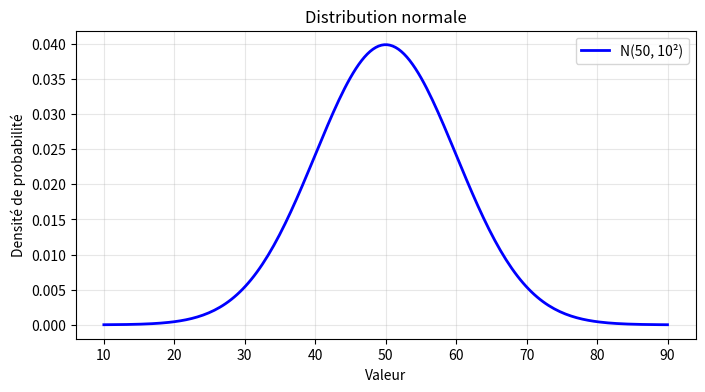

Recreate this plot in Python.
import numpy as np
import matplotlib.pyplot as plt
from scipy import stats
from scipy.stats import (
    norm,
    ttest_ind,
    linregress,
    f_oneway,
    binom,
    pearsonr,
    spearmanr,
)
import pandas as pd

# Exercice 1 : Utilisation de base de SciPy
print("=" * 50)
print("Exercice 1 : Version de SciPy")
print("=" * 50)
import scipy

print("Version de SciPy :", scipy.__version__)
print()

# Exercice 2 : Statistiques descriptives
print("=" * 50)
print("Exercice 2 : Statistiques descriptives")
print("=" * 50)
data = [12, 15, 13, 12, 18, 20, 22, 21]
mean = np.mean(data)
median = np.median(data)
variance = np.var(data, ddof=1)  # variance d'échantillon (ddof=1)
std_dev = np.std(data, ddof=1)  # écart-type d'échantillon

print(f"Données : {data}")
print(f"Moyenne : {mean:.2f}")
print(f"Médiane : {median}")
print(f"Variance (échantillon) : {variance:.2f}")
print(f"Écart-type (échantillon) : {std_dev:.2f}\n")

# Exercice 3 : Génération et tracé d'une distribution normale
print("=" * 50)
print("Exercice 3 : Distribution normale (μ=50, σ=10)")
print("=" * 50)
mu, sigma = 50, 10
x = np.linspace(mu - 4 * sigma, mu + 4 * sigma, 200)
y = norm.pdf(x, loc=mu, scale=sigma)

plt.figure(figsize=(8, 4))
plt.plot(x, y, "b-", linewidth=2, label=f"N({mu}, {sigma}²)")
plt.title("Distribution normale")
plt.xlabel("Valeur")
plt.ylabel("Densité de probabilité")
plt.grid(True, alpha=0.3)
plt.legend()
plt.show()
print("Graphique affiché.\n")

# Exercice 4 : Test t de Student (t-test)
print("=" * 50)
print("Exercice 4 : Test t sur deux échantillons aléatoires")
print("=" * 50)
np.random.seed(42)  # pour reproductibilité
data1 = np.random.normal(50, 10, 100)
data2 = np.random.normal(60, 10, 100)

t_stat, p_value = ttest_ind(data1, data2)
print(f"Statistique t : {t_stat:.4f}")
print(f"Valeur p : {p_value:.4e}")
if p_value < 0.05:
    print("Conclusion : Différence significative (p < 0.05)")
else:
    print("Conclusion : Pas de différence significative (p >= 0.05)")
print()

# Exercice 5 : Régression linéaire
print("=" * 50)
print("Exercice 5 : Régression linéaire - Prix des maisons")
print("=" * 50)
house_sizes = [50, 70, 80, 100, 120]  # m²
house_prices = [150000, 200000, 210000, 250000, 280000]  # monnaie

slope, intercept, r_value, p_value_reg, std_err = linregress(house_sizes, house_prices)

print(f"Pente (slope) : {slope:.2f} unités monétaires/m²")
print(f"Ordonnée à l'origine (intercept) : {intercept:.2f} unités monétaires")
print(f"Coefficient de corrélation (R) : {r_value:.4f}")

# Prédiction pour 90 m²
size_pred = 90
price_pred = slope * size_pred + intercept
print(
    f"\nPrédiction pour une maison de {size_pred} m² : {price_pred:.2f} unités monétaires"
)

print("\nInterprétation de la pente :")
print(
    "La pente représente le coût additionnel par mètre carré. Ici, chaque m² supplémentaire"
)
print(f"augmente le prix d'environ {slope:.2f} unités monétaires.\n")

# Exercice 6 : ANOVA
print("=" * 50)
print("Exercice 6 : ANOVA - Effet de trois engrais")
print("=" * 50)
fertilizer_1 = [5, 6, 7, 6, 5]
fertilizer_2 = [7, 8, 7, 9, 8]
fertilizer_3 = [4, 5, 4, 3, 4]

f_stat, p_value_anova = f_oneway(fertilizer_1, fertilizer_2, fertilizer_3)

print(f"Valeur F : {f_stat:.4f}")
print(f"Valeur p : {p_value_anova:.6f}")

alpha = 0.05
if p_value_anova < alpha:
    print(
        "Conclusion : Les engrais ont des effets significativement différents (p < 0.05)."
    )
else:
    print("Conclusion : Aucune différence significative entre les engrais (p >= 0.05).")

print("\nSi la valeur p était supérieure à 0,05 :")
print("On accepterait l'hypothèse nulle (pas de différence d'effet entre les engrais).")
print(
    "Les différences observées seraient attribuables au hasard plutôt qu'à un vrai effet.\n"
)

# Exercice 7 (Optionnel) : Distribution binomiale
print("=" * 50)
print("Exercice 7 (Optionnel) : Probabilité binomiale")
print("=" * 50)
n_flips = 10
p_head = 0.5
k = 5

prob_exact_5 = binom.pmf(k, n_flips, p_head)
print(
    f"Probabilité d'obtenir exactement {k} faces (piles) en {n_flips} lancers : {prob_exact_5:.4f} ({prob_exact_5*100:.2f}%)"
)

# Exemple supplémentaire : probabilité d'au plus 3 succès
prob_at_most_3 = binom.cdf(3, n_flips, p_head)
print(f"Probabilité d'au plus 3 succès : {prob_at_most_3:.4f}\n")

# Exercice 8 (Optionnel) : Corrélation de Pearson et Spearman
print("=" * 50)
print("Exercice 8 (Optionnel) : Coefficients de corrélation")
print("=" * 50)
df = pd.DataFrame(
    {"age": [23, 25, 30, 35, 40], "income": [35000, 40000, 50000, 60000, 70000]}
)

pearson_corr, p_pearson = pearsonr(df["age"], df["income"])
spearman_corr, p_spearman = spearmanr(df["age"], df["income"])

print("Jeu de données :")
print(df)
print(f"\nCorrélation de Pearson : r = {pearson_corr:.4f}, p-value = {p_pearson:.4e}")
print(f"Corrélation de Spearman : ρ = {spearman_corr:.4f}, p-value = {p_spearman:.4e}")

print(
    "\nInterprétation : Une forte corrélation positive indique que plus l'âge augmente,"
)
print(
    "plus le revenu a tendance à augmenter (linéairement pour Pearson, monotoniquement pour Spearman).\n"
)

print("Fin des exercices.")
